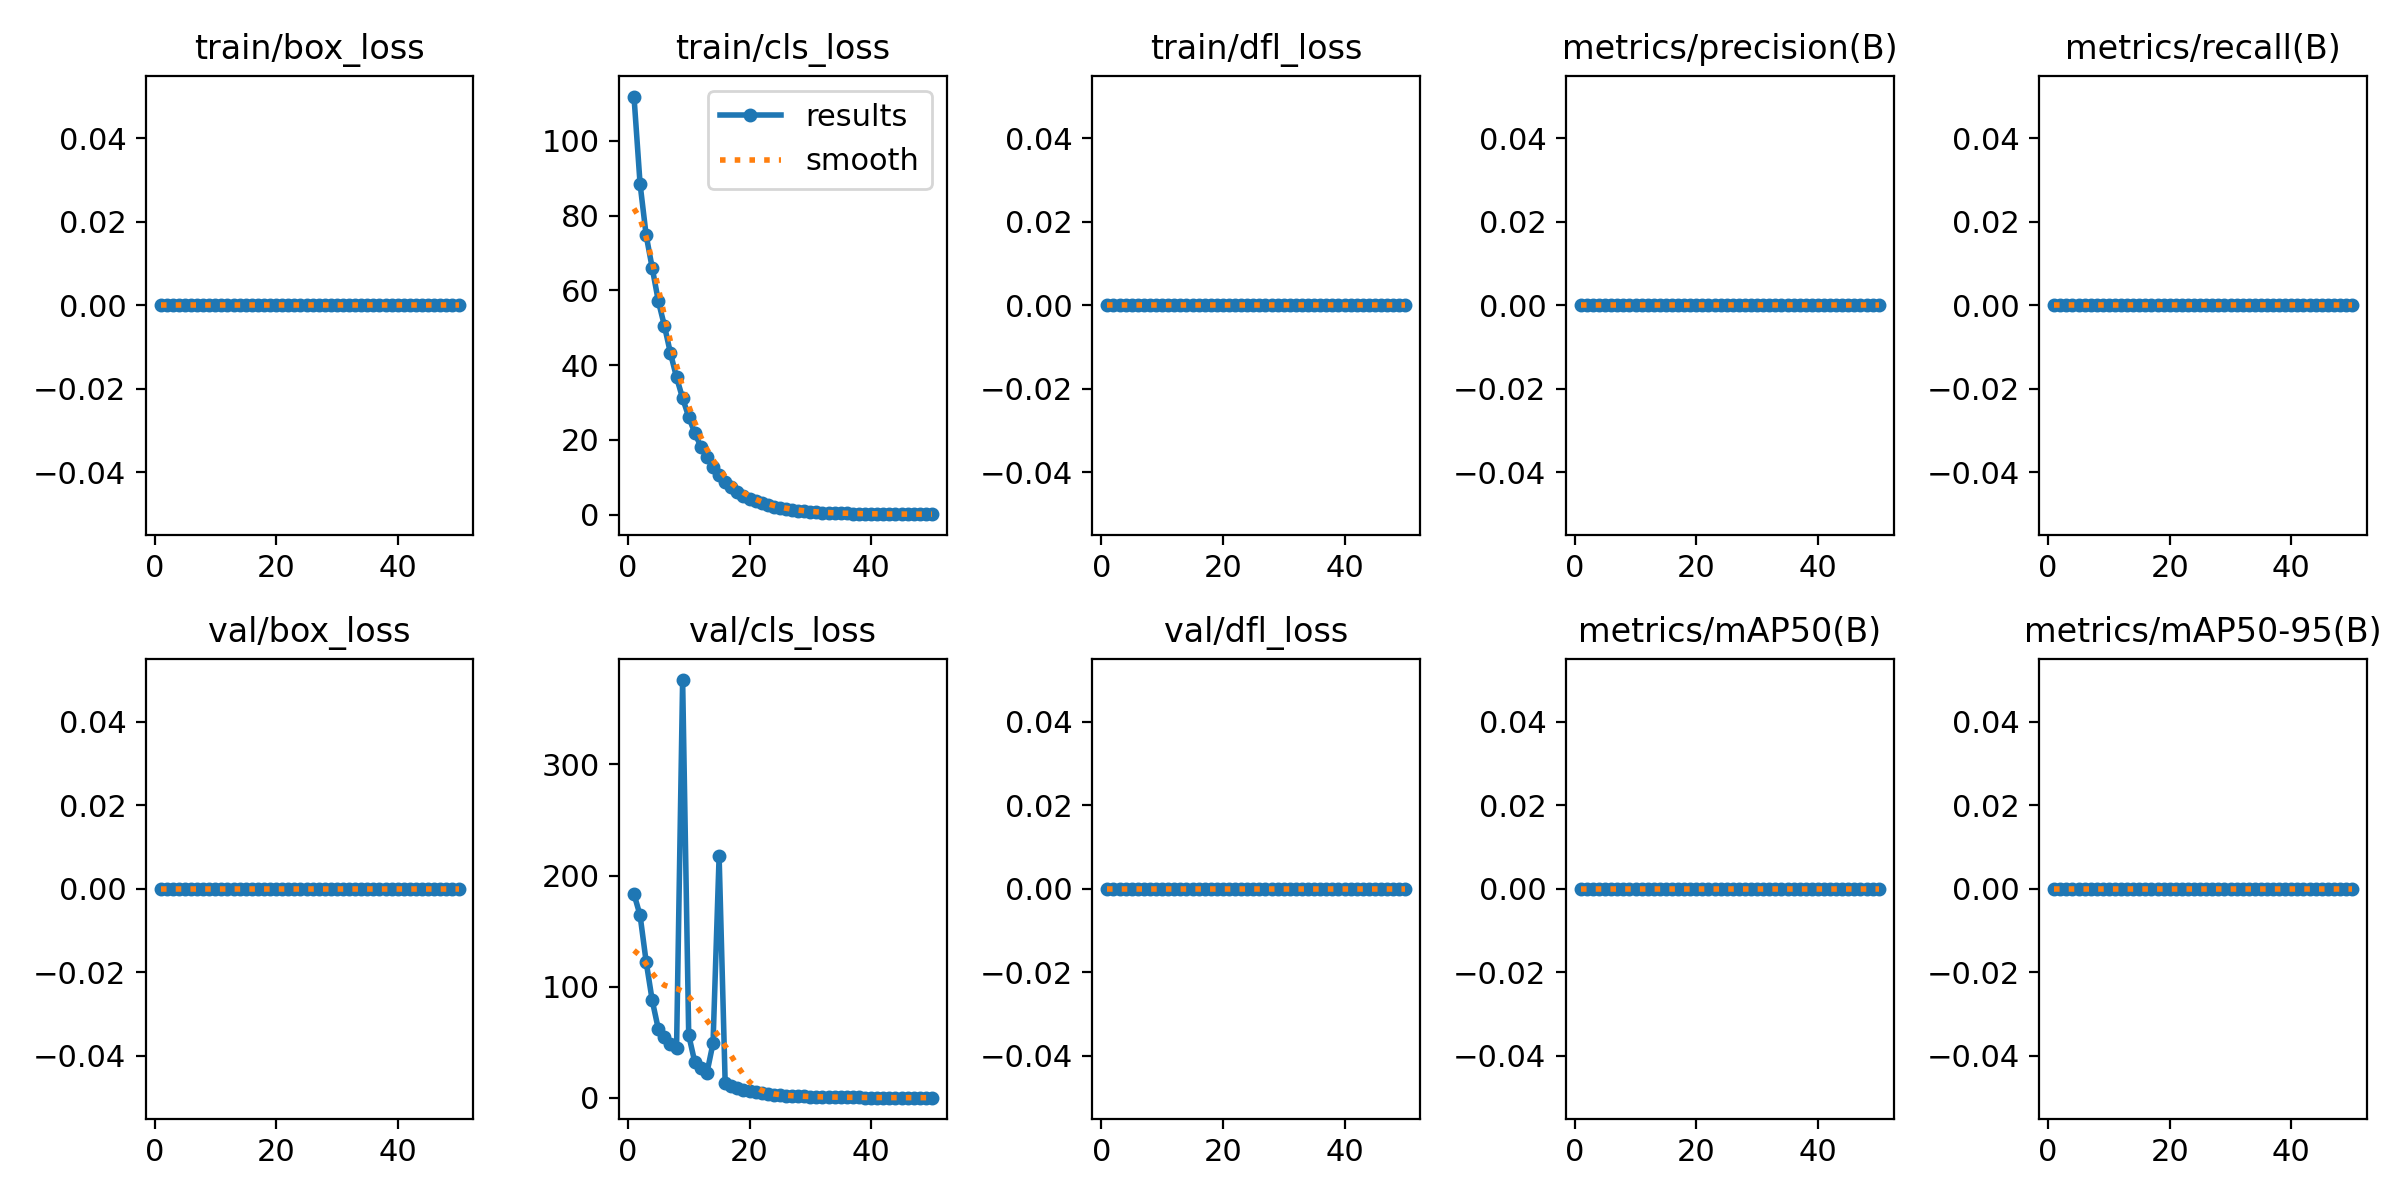

Source data for this figure (header and first rows):
epoch, time, train/box_loss, train/cls_loss, train/dfl_loss, metrics/precision(B), metrics/recall(B), metrics/mAP50(B), metrics/mAP50-95(B), val/box_loss, val/cls_loss, val/dfl_loss, lr/pg0, lr/pg1, lr/pg2
1, 62.76, 0, 111.8, 0, 0, 0, 0, 0, 0, 183.3, 0, 0.00036, 0.00036, 0.00036
2, 124.5, 0, 88.49, 0, 0, 0, 0, 0, 0, 164.3, 0, 0.0007253, 0.0007253, 0.0007253
3, 184.1, 0, 74.76, 0, 0, 0, 0, 0, 0, 122.5, 0, 0.001076, 0.001076, 0.001076
4, 243.1, 0, 65.98, 0, 0, 0, 0, 0, 0, 87.65, 0, 0.001411, 0.001411, 0.001411
5, 304.5, 0, 57.18, 0, 0, 0, 0, 0, 0, 61.98, 0, 0.001731, 0.001731, 0.001731
6, 371.9, 0, 50.56, 0, 0, 0, 0, 0, 0, 55.21, 0, 0.001802, 0.001802, 0.001802
7, 439.8, 0, 43.2, 0, 0, 0, 0, 0, 0, 48.54, 0, 0.001762, 0.001762, 0.001762
8, 508.1, 0, 36.73, 0, 0, 0, 0, 0, 0, 44.76, 0, 0.001723, 0.001723, 0.001723
9, 576.2, 0, 31.14, 0, 0, 0, 0, 0, 0, 375.8, 0, 0.001683, 0.001683, 0.001683
10, 644.1, 0, 26.17, 0, 0, 0, 0, 0, 0, 56.53, 0, 0.001644, 0.001644, 0.001644
11, 712.4, 0, 21.86, 0, 0, 0, 0, 0, 0, 32.18, 0, 0.001604, 0.001604, 0.001604
12, 781.6, 0, 18.21, 0, 0, 0, 0, 0, 0, 26.95, 0, 0.001564, 0.001564, 0.001564
13, 849.5, 0, 15.39, 0, 0, 0, 0, 0, 0, 22.6, 0, 0.001525, 0.001525, 0.001525
14, 917.5, 0, 12.75, 0, 0, 0, 0, 0, 0, 49.24, 0, 0.001485, 0.001485, 0.001485
15, 986.4, 0, 10.59, 0, 0, 0, 0, 0, 0, 217.3, 0, 0.001446, 0.001446, 0.001446
16, 1055, 0, 8.813, 0, 0, 0, 0, 0, 0, 13.03, 0, 0.001406, 0.001406, 0.001406
17, 1124, 0, 7.307, 0, 0, 0, 0, 0, 0, 11.1, 0, 0.001366, 0.001366, 0.001366
18, 1193, 0, 6.092, 0, 0, 0, 0, 0, 0, 9.046, 0, 0.001327, 0.001327, 0.001327
19, 1261, 0, 5.056, 0, 0, 0, 0, 0, 0, 7.361, 0, 0.001287, 0.001287, 0.001287
20, 1330, 0, 4.234, 0, 0, 0, 0, 0, 0, 5.979, 0, 0.001248, 0.001248, 0.001248
21, 1399, 0, 3.567, 0, 0, 0, 0, 0, 0, 4.97, 0, 0.001208, 0.001208, 0.001208
22, 1469, 0, 2.996, 0, 0, 0, 0, 0, 0, 4.018, 0, 0.001168, 0.001168, 0.001168
23, 1539, 0, 2.514, 0, 0, 0, 0, 0, 0, 3.431, 0, 0.001129, 0.001129, 0.001129
24, 1610, 0, 2.135, 0, 0, 0, 0, 0, 0, 2.692, 0, 0.001089, 0.001089, 0.001089
25, 1680, 0, 1.782, 0, 0, 0, 0, 0, 0, 2.362, 0, 0.00105, 0.00105, 0.00105
26, 1750, 0, 1.498, 0, 0, 0, 0, 0, 0, 2.037, 0, 0.00101, 0.00101, 0.00101
27, 1819, 0, 1.269, 0, 0, 0, 0, 0, 0, 1.688, 0, 0.0009704, 0.0009704, 0.0009704
28, 1887, 0, 1.073, 0, 0, 0, 0, 0, 0, 1.424, 0, 0.0009308, 0.0009308, 0.0009308
29, 1956, 0, 0.9093, 0, 0, 0, 0, 0, 0, 1.305, 0, 0.0008912, 0.0008912, 0.0008912
30, 2024, 0, 0.7718, 0, 0, 0, 0, 0, 0, 1.082, 0, 0.0008516, 0.0008516, 0.0008516
31, 2165, 0, 0.6625, 0, 0, 0, 0, 0, 0, 0.93, 0, 0.000812, 0.000812, 0.000812
32, 2234, 0, 0.5755, 0, 0, 0, 0, 0, 0, 0.8379, 0, 0.0007724, 0.0007724, 0.0007724
33, 2302, 0, 0.4924, 0, 0, 0, 0, 0, 0, 0.7306, 0, 0.0007328, 0.0007328, 0.0007328
34, 2383, 0, 0.4386, 0, 0, 0, 0, 0, 0, 0.671, 0, 0.0006932, 0.0006932, 0.0006932
35, 2481, 0, 0.3849, 0, 0, 0, 0, 0, 0, 0.5724, 0, 0.0006536, 0.0006536, 0.0006536
36, 2582, 0, 0.3256, 0, 0, 0, 0, 0, 0, 0.4912, 0, 0.000614, 0.000614, 0.000614
37, 2722, 0, 0.2998, 0, 0, 0, 0, 0, 0, 0.4595, 0, 0.0005744, 0.0005744, 0.0005744
38, 2895, 0, 0.2778, 0, 0, 0, 0, 0, 0, 0.4196, 0, 0.0005348, 0.0005348, 0.0005348
39, 3069, 0, 0.2516, 0, 0, 0, 0, 0, 0, 0.3644, 0, 0.0004952, 0.0004952, 0.0004952
40, 3216, 0, 0.2131, 0, 0, 0, 0, 0, 0, 0.2941, 0, 0.0004556, 0.0004556, 0.0004556
41, 3283, 0, 0.1846, 0, 0, 0, 0, 0, 0, 0.2884, 0, 0.000416, 0.000416, 0.000416
42, 3350, 0, 0.1757, 0, 0, 0, 0, 0, 0, 0.2654, 0, 0.0003764, 0.0003764, 0.0003764
43, 3418, 0, 0.164, 0, 0, 0, 0, 0, 0, 0.2488, 0, 0.0003368, 0.0003368, 0.0003368
44, 3486, 0, 0.158, 0, 0, 0, 0, 0, 0, 0.2438, 0, 0.0002972, 0.0002972, 0.0002972
45, 3553, 0, 0.1542, 0, 0, 0, 0, 0, 0, 0.2397, 0, 0.0002576, 0.0002576, 0.0002576
46, 3620, 0, 0.1488, 0, 0, 0, 0, 0, 0, 0.2319, 0, 0.000218, 0.000218, 0.000218
47, 3698, 0, 0.1423, 0, 0, 0, 0, 0, 0, 0.2164, 0, 0.0001784, 0.0001784, 0.0001784
48, 3766, 0, 0.138, 0, 0, 0, 0, 0, 0, 0.2141, 0, 0.0001388, 0.0001388, 0.0001388
49, 3833, 0, 0.1349, 0, 0, 0, 0, 0, 0, 0.21, 0, 9.92e-05, 9.92e-05, 9.92e-05
50, 3901, 0, 0.1341, 0, 0, 0, 0, 0, 0, 0.2093, 0, 5.96e-05, 5.96e-05, 5.96e-05
